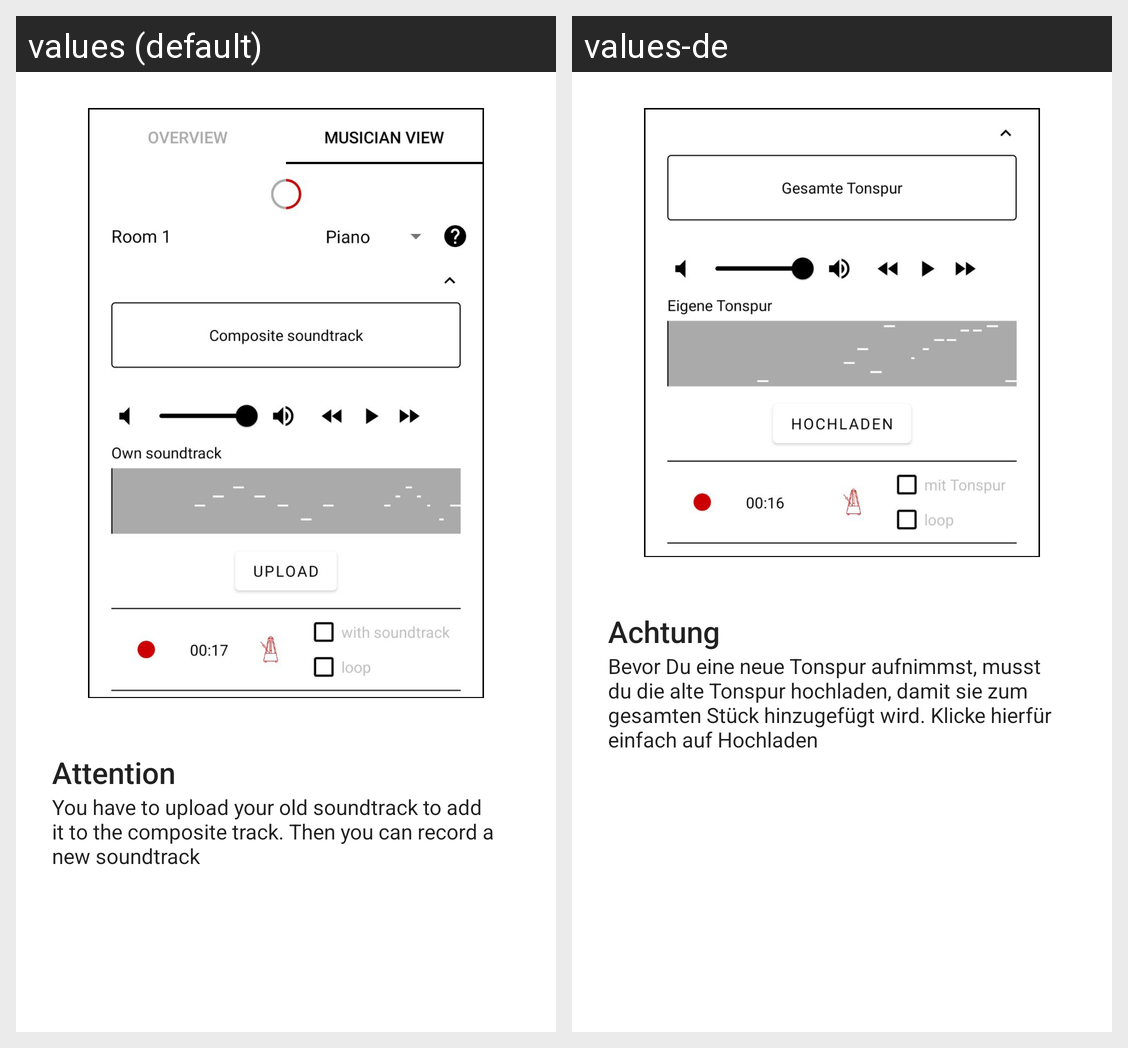

The Android screen above is rendered under two locales of the same app. Produce the string resources it draws, with the default and per-locale values.
Android screen res/layout/on_boarding_ready_to_upload_fragment.xml rendered under 2 locales, left to right: values (default), values-de. Device: Nexus 5 (rendered at 1080×1920; each locale shown at half size, 540×960, under a caption strip naming it); theme Theme.JamTUgether.
Strings drawn on this screen, with the default value and each locale's value (text and hints the layout hard-codes, and strings that could not be matched under every locale, appear in the picture but are not listed):

ready_to_upload_warning_title
  values: Attention
  values-de: Achtung

ready_to_upload_warning_text
  values: You have to upload your old soundtrack to add it to the composite track. Then you can record a new soundtrack
  values-de: Bevor Du eine neue Tonspur aufnimmst, musst du die alte Tonspur hochladen, damit sie zum gesamten Stück hinzugefügt wird. Klicke hierfür einfach auf Hochladen
